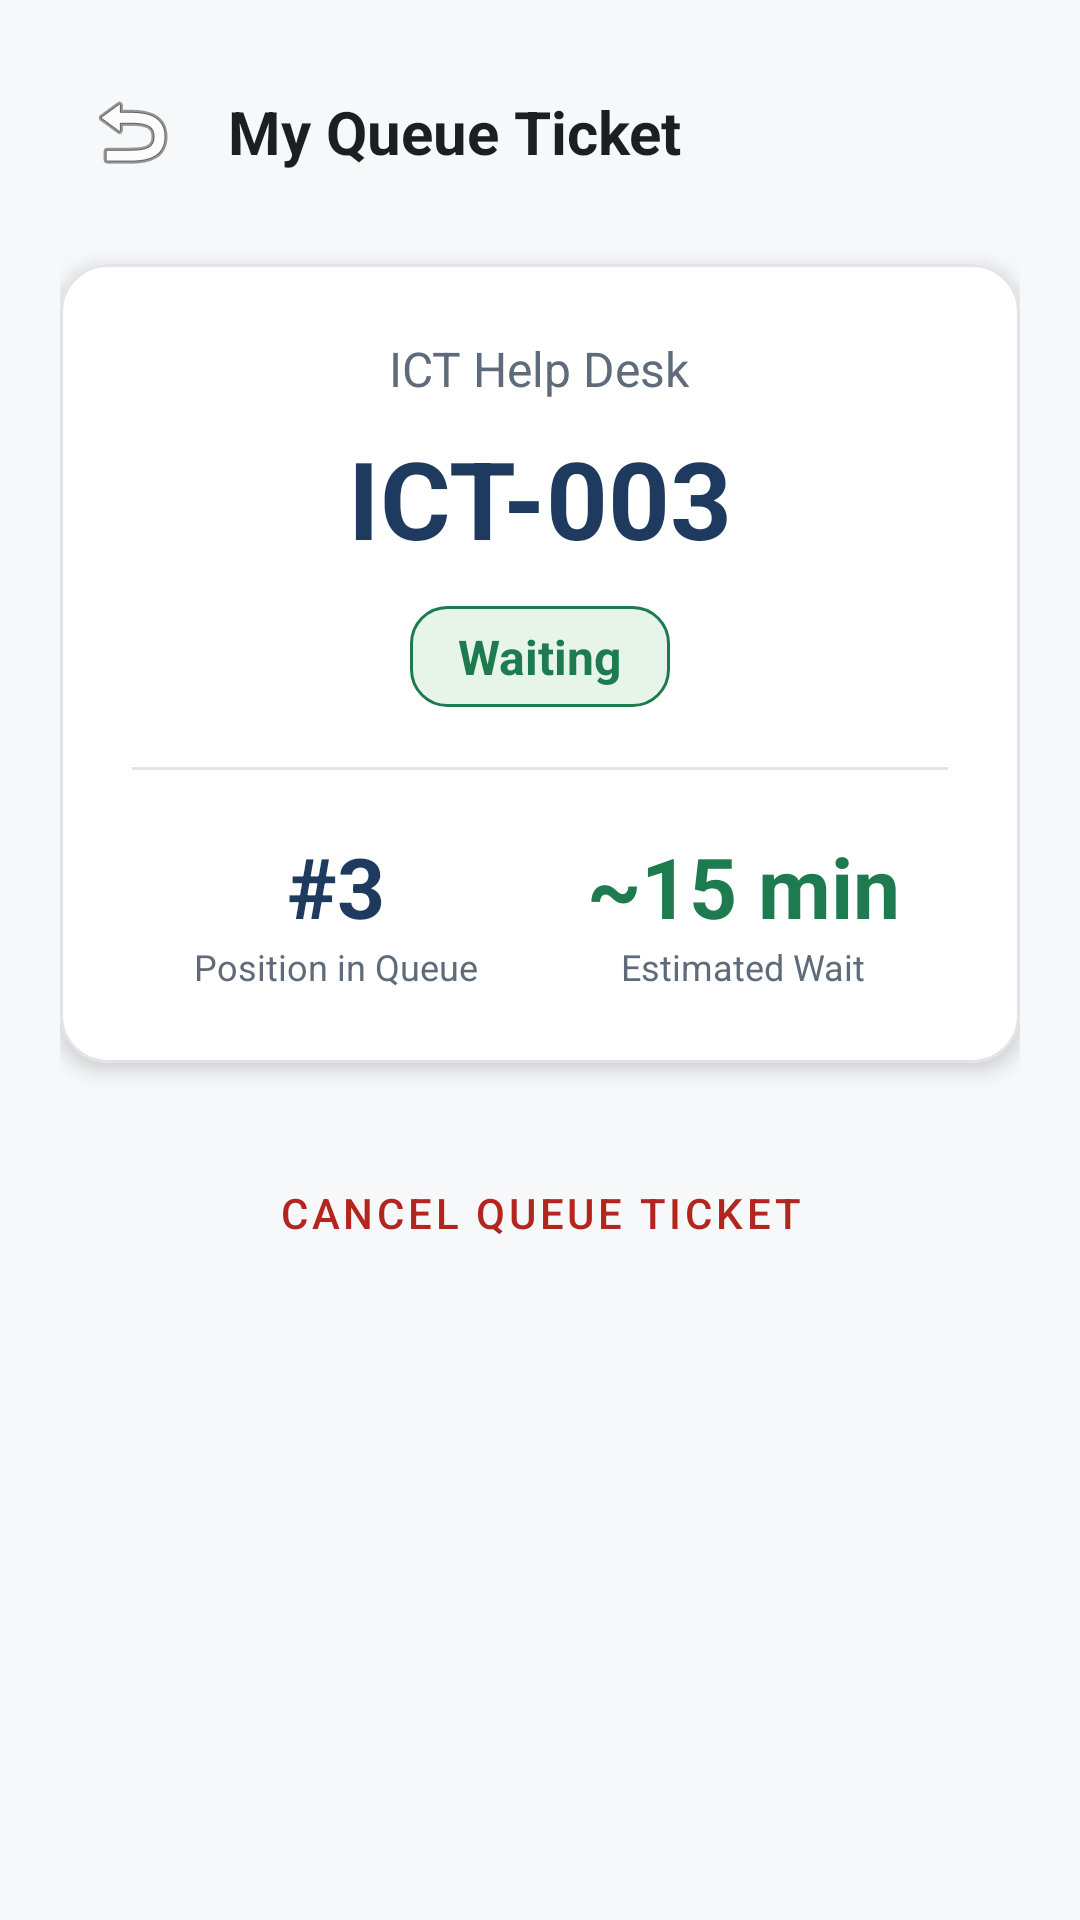

Reconstruct the res/layout file that produces this screen, plus the resources it refers to.
<!-- AndroidManifest.xml: application theme Theme.CampusQueue -->
<!-- res/layout/activity_ticket_detail.xml -->
<?xml version="1.0" encoding="utf-8"?>
<ScrollView xmlns:android="http://schemas.android.com/apk/res/android"
    xmlns:app="http://schemas.android.com/apk/res-auto"
    android:layout_width="match_parent"
    android:layout_height="match_parent"
    android:background="@color/cq_bg"
    android:fillViewport="true">

    <LinearLayout
        android:layout_width="match_parent"
        android:layout_height="wrap_content"
        android:orientation="vertical"
        android:padding="20dp">

        <LinearLayout
            android:layout_width="match_parent"
            android:layout_height="wrap_content"
            android:gravity="center_vertical"
            android:orientation="horizontal">

            <ImageButton
                android:id="@+id/btnBack"
                android:layout_width="48dp"
                android:layout_height="48dp"
                android:background="?attr/selectableItemBackgroundBorderless"
                android:contentDescription="@string/app_name"
                android:src="@android:drawable/ic_menu_revert" />

            <TextView
                android:layout_width="0dp"
                android:layout_height="wrap_content"
                android:layout_marginStart="8dp"
                android:layout_weight="1"
                android:text="My Queue Ticket"
                android:textColor="@color/cq_text"
                android:textSize="20sp"
                android:textStyle="bold" />
        </LinearLayout>

        
        <com.google.android.material.card.MaterialCardView
            android:layout_width="match_parent"
            android:layout_height="wrap_content"
            android:layout_marginTop="20dp"
            app:cardCornerRadius="16dp"
            app:cardElevation="4dp"
            app:strokeColor="@color/cq_border"
            app:strokeWidth="1dp">

            <LinearLayout
                android:layout_width="match_parent"
                android:layout_height="wrap_content"
                android:gravity="center_horizontal"
                android:orientation="vertical"
                android:padding="24dp">

                <TextView
                    android:id="@+id/tvServiceName"
                    android:layout_width="wrap_content"
                    android:layout_height="wrap_content"
                    android:text="ICT Help Desk"
                    android:textColor="@color/cq_muted"
                    android:textSize="16sp" />

                <TextView
                    android:id="@+id/tvTicketNumber"
                    android:layout_width="wrap_content"
                    android:layout_height="wrap_content"
                    android:layout_marginTop="8dp"
                    android:text="ICT-003"
                    android:textColor="@color/cq_navy"
                    android:textSize="36sp"
                    android:textStyle="bold" />

                <TextView
                    android:id="@+id/tvTicketStatus"
                    android:layout_width="wrap_content"
                    android:layout_height="wrap_content"
                    android:layout_marginTop="12dp"
                    android:background="@drawable/bg_status_open"
                    android:paddingHorizontal="16dp"
                    android:paddingVertical="6dp"
                    android:text="Waiting"
                    android:textColor="@color/cq_green"
                    android:textSize="16sp"
                    android:textStyle="bold" />

                <View
                    android:layout_width="match_parent"
                    android:layout_height="1dp"
                    android:layout_marginVertical="20dp"
                    android:background="@color/cq_border" />

                
                <LinearLayout
                    android:layout_width="match_parent"
                    android:layout_height="wrap_content"
                    android:orientation="horizontal">

                    <LinearLayout
                        android:layout_width="0dp"
                        android:layout_height="wrap_content"
                        android:layout_weight="1"
                        android:gravity="center"
                        android:orientation="vertical">

                        <TextView
                            android:id="@+id/tvPosition"
                            android:layout_width="wrap_content"
                            android:layout_height="wrap_content"
                            android:text="#3"
                            android:textColor="@color/cq_navy"
                            android:textSize="28sp"
                            android:textStyle="bold" />

                        <TextView
                            android:layout_width="wrap_content"
                            android:layout_height="wrap_content"
                            android:text="Position in Queue"
                            android:textColor="@color/cq_muted"
                            android:textSize="12sp" />
                    </LinearLayout>

                    <LinearLayout
                        android:layout_width="0dp"
                        android:layout_height="wrap_content"
                        android:layout_weight="1"
                        android:gravity="center"
                        android:orientation="vertical">

                        <TextView
                            android:id="@+id/tvEstWait"
                            android:layout_width="wrap_content"
                            android:layout_height="wrap_content"
                            android:text="~15 min"
                            android:textColor="@color/cq_green"
                            android:textSize="28sp"
                            android:textStyle="bold" />

                        <TextView
                            android:layout_width="wrap_content"
                            android:layout_height="wrap_content"
                            android:text="Estimated Wait"
                            android:textColor="@color/cq_muted"
                            android:textSize="12sp" />
                    </LinearLayout>
                </LinearLayout>

                <TextView
                    android:id="@+id/tvReturnReason"
                    android:layout_width="match_parent"
                    android:layout_height="wrap_content"
                    android:layout_marginTop="16dp"
                    android:background="#FFF3CD"
                    android:padding="12dp"
                    android:text="Return Reason: Missing clearance document from Dean."
                    android:textColor="#856404"
                    android:textSize="14sp"
                    android:visibility="gone" />

            </LinearLayout>
        </com.google.android.material.card.MaterialCardView>

        <Button
            android:id="@+id/btnCancelTicket"
            style="@style/Widget.MaterialComponents.Button.OutlinedButton"
            android:layout_width="match_parent"
            android:layout_height="52dp"
            android:layout_marginTop="24dp"
            android:text="Cancel Queue Ticket"
            android:textColor="@color/cq_error" />

    </LinearLayout>
</ScrollView>
<!-- resources referenced by this layout -->
<resources>
  <color name="cq_bg">#F7F8FA</color>
  <color name="cq_border">#E1E4E8</color>
  <color name="cq_error">#B3261E</color>
  <color name="cq_green">#1E7B50</color>
  <color name="cq_muted">#5F6B7A</color>
  <color name="cq_navy">#1F3A5F</color>
  <color name="cq_text">#1B1F24</color>
  <!-- drawable bg_status_open (drawable) -->
  <?xml version="1.0" encoding="utf-8"?>
  <shape xmlns:android="http://schemas.android.com/apk/res/android">
      <solid android:color="#E6F4EA" />
      <corners android:radius="12dp" />
      <stroke android:width="1dp" android:color="#1E7B50" />
  </shape>
  <string name="app_name">CampusQueue</string>
  <style name="Theme.CampusQueue" parent="Theme.MaterialComponents.Light.NoActionBar">
          <item name="colorPrimary">@color/cq_navy</item>
          <item name="colorOnPrimary">@color/cq_surface</item>
          <item name="colorSecondary">@color/cq_green</item>
          <item name="android:windowBackground">@color/cq_background</item>
          <item name="android:statusBarColor">@color/cq_navy</item>
      </style>
  <color name="cq_surface">#FFFFFF</color>
  <color name="cq_background">#F7F8FA</color>
</resources>
